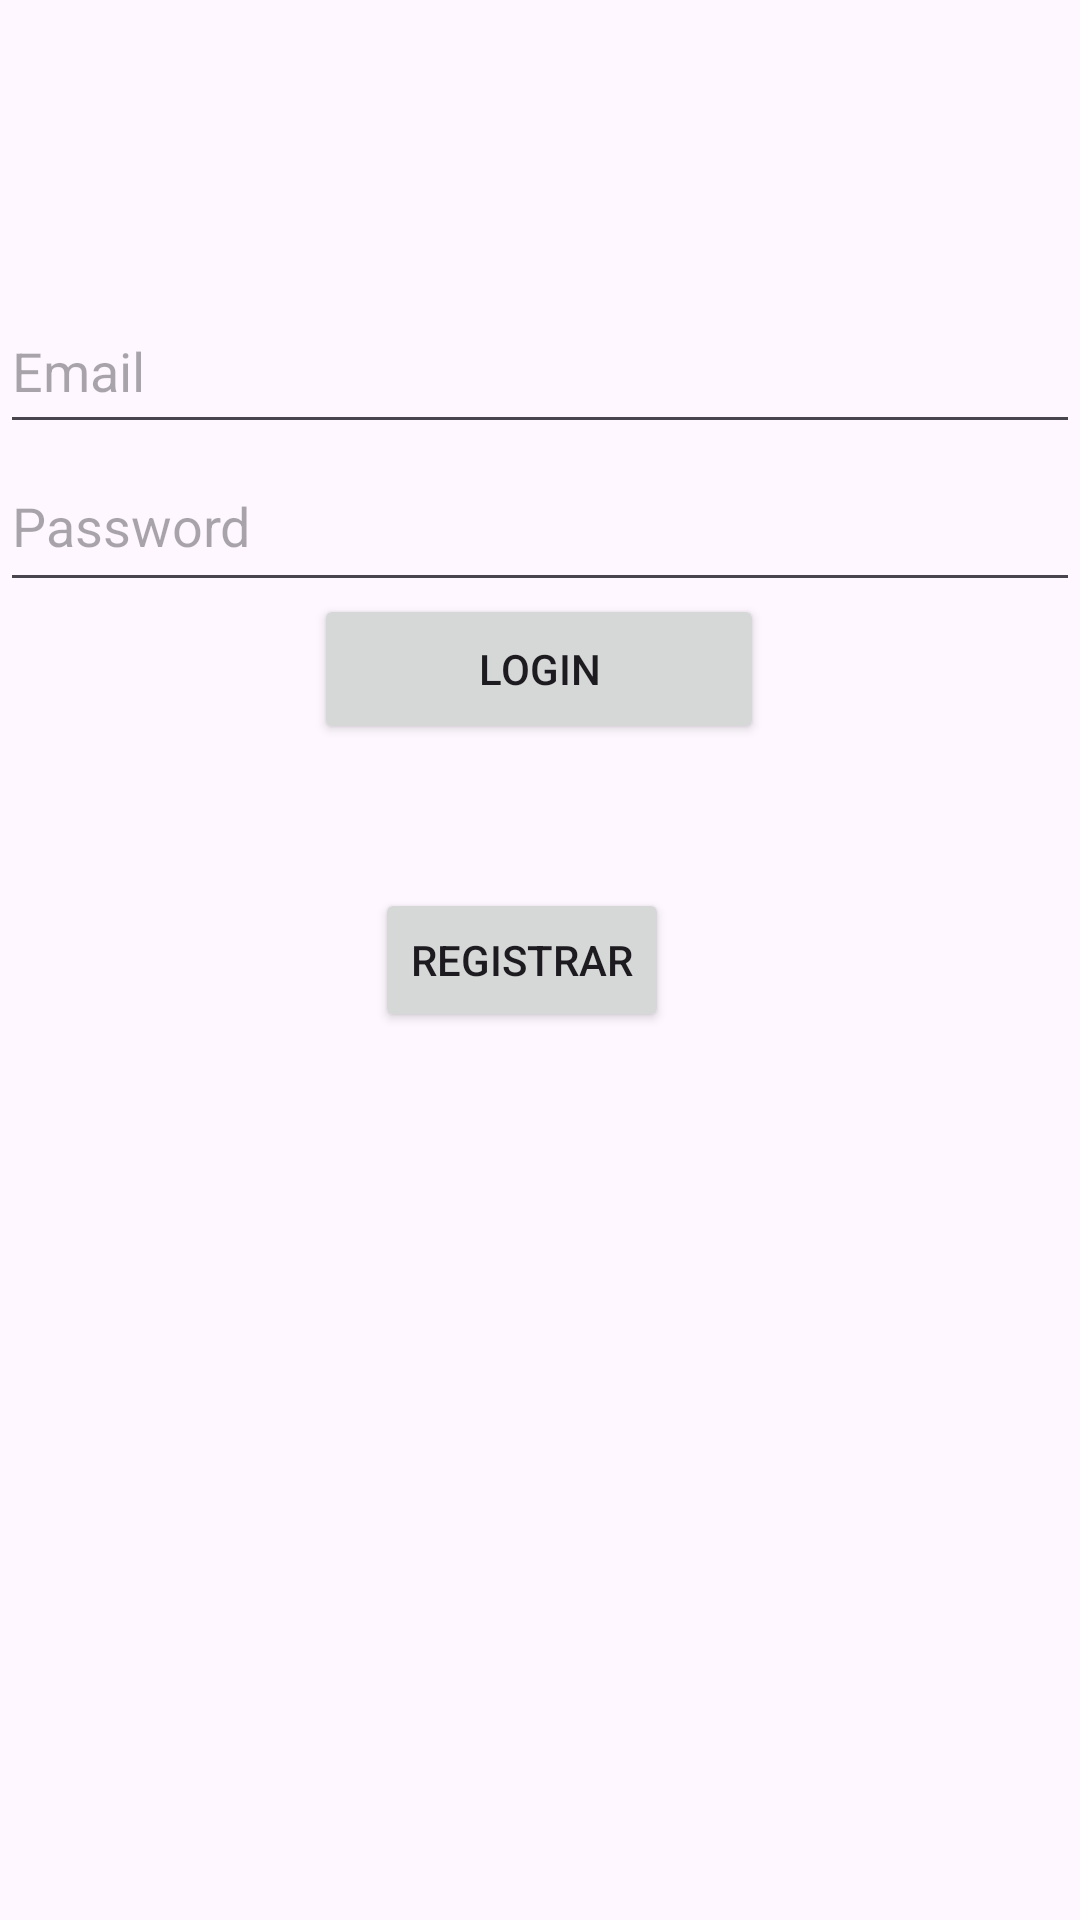

The Android layout XML behind this screen, and the referenced resources:
<!-- AndroidManifest.xml: application theme Theme.TP3_LAB3 -->
<!-- res/layout/activity_main.xml -->
<?xml version="1.0" encoding="utf-8"?>
<androidx.constraintlayout.widget.ConstraintLayout xmlns:android="http://schemas.android.com/apk/res/android"
    xmlns:app="http://schemas.android.com/apk/res-auto"
    xmlns:tools="http://schemas.android.com/tools"
    android:layout_width="match_parent"
    android:layout_height="match_parent"
    tools:context=".ui.login.MainActivity">


    <EditText
        android:id="@+id/etMail"
        android:layout_width="match_parent"
        android:layout_height="52dp"
        android:layout_marginTop="96dp"
        android:hint="Email"
        android:text=""
        app:layout_constraintEnd_toEndOf="parent"
        app:layout_constraintStart_toStartOf="parent"
        app:layout_constraintTop_toTopOf="parent" />

    <EditText
        android:id="@+id/etPass"
        android:layout_width="match_parent"
        android:layout_height="54dp"
        android:hint="Password"
        android:inputType="textPassword"
        android:text=""
        app:layout_constraintBottom_toTopOf="@+id/btLogin"
        app:layout_constraintEnd_toEndOf="parent"
        app:layout_constraintHorizontal_bias="0.502"
        app:layout_constraintStart_toStartOf="parent"
        app:layout_constraintTop_toBottomOf="@+id/etMail"
        app:layout_constraintVertical_bias="0.375" />

    <Button
        android:id="@+id/btLogin"
        android:layout_width="150dp"
        android:layout_height="50dp"
        android:layout_marginBottom="48dp"
        android:text="Login"
        app:layout_constraintBottom_toTopOf="@+id/btRegistro"
        app:layout_constraintEnd_toEndOf="parent"
        app:layout_constraintHorizontal_bias="0.498"
        app:layout_constraintStart_toStartOf="parent"
        app:layout_constraintTop_toTopOf="parent"
        app:layout_constraintVertical_bias="1.0" />

    <Button
        android:id="@+id/btRegistro"
        android:layout_width="wrap_content"
        android:layout_height="wrap_content"
        android:layout_marginBottom="296dp"
        android:text="Registrar"
        app:layout_constraintBottom_toBottomOf="parent"
        app:layout_constraintEnd_toEndOf="parent"
        app:layout_constraintHorizontal_bias="0.477"
        app:layout_constraintStart_toStartOf="parent" />

</androidx.constraintlayout.widget.ConstraintLayout>
<!-- resources referenced by this layout -->
<resources>
  <style name="Theme.TP3_LAB3" parent="Base.Theme.TP3_LAB3" />
  <style name="Base.Theme.TP3_LAB3" parent="Theme.Material3.DayNight.NoActionBar">
          
          
      </style>
</resources>
